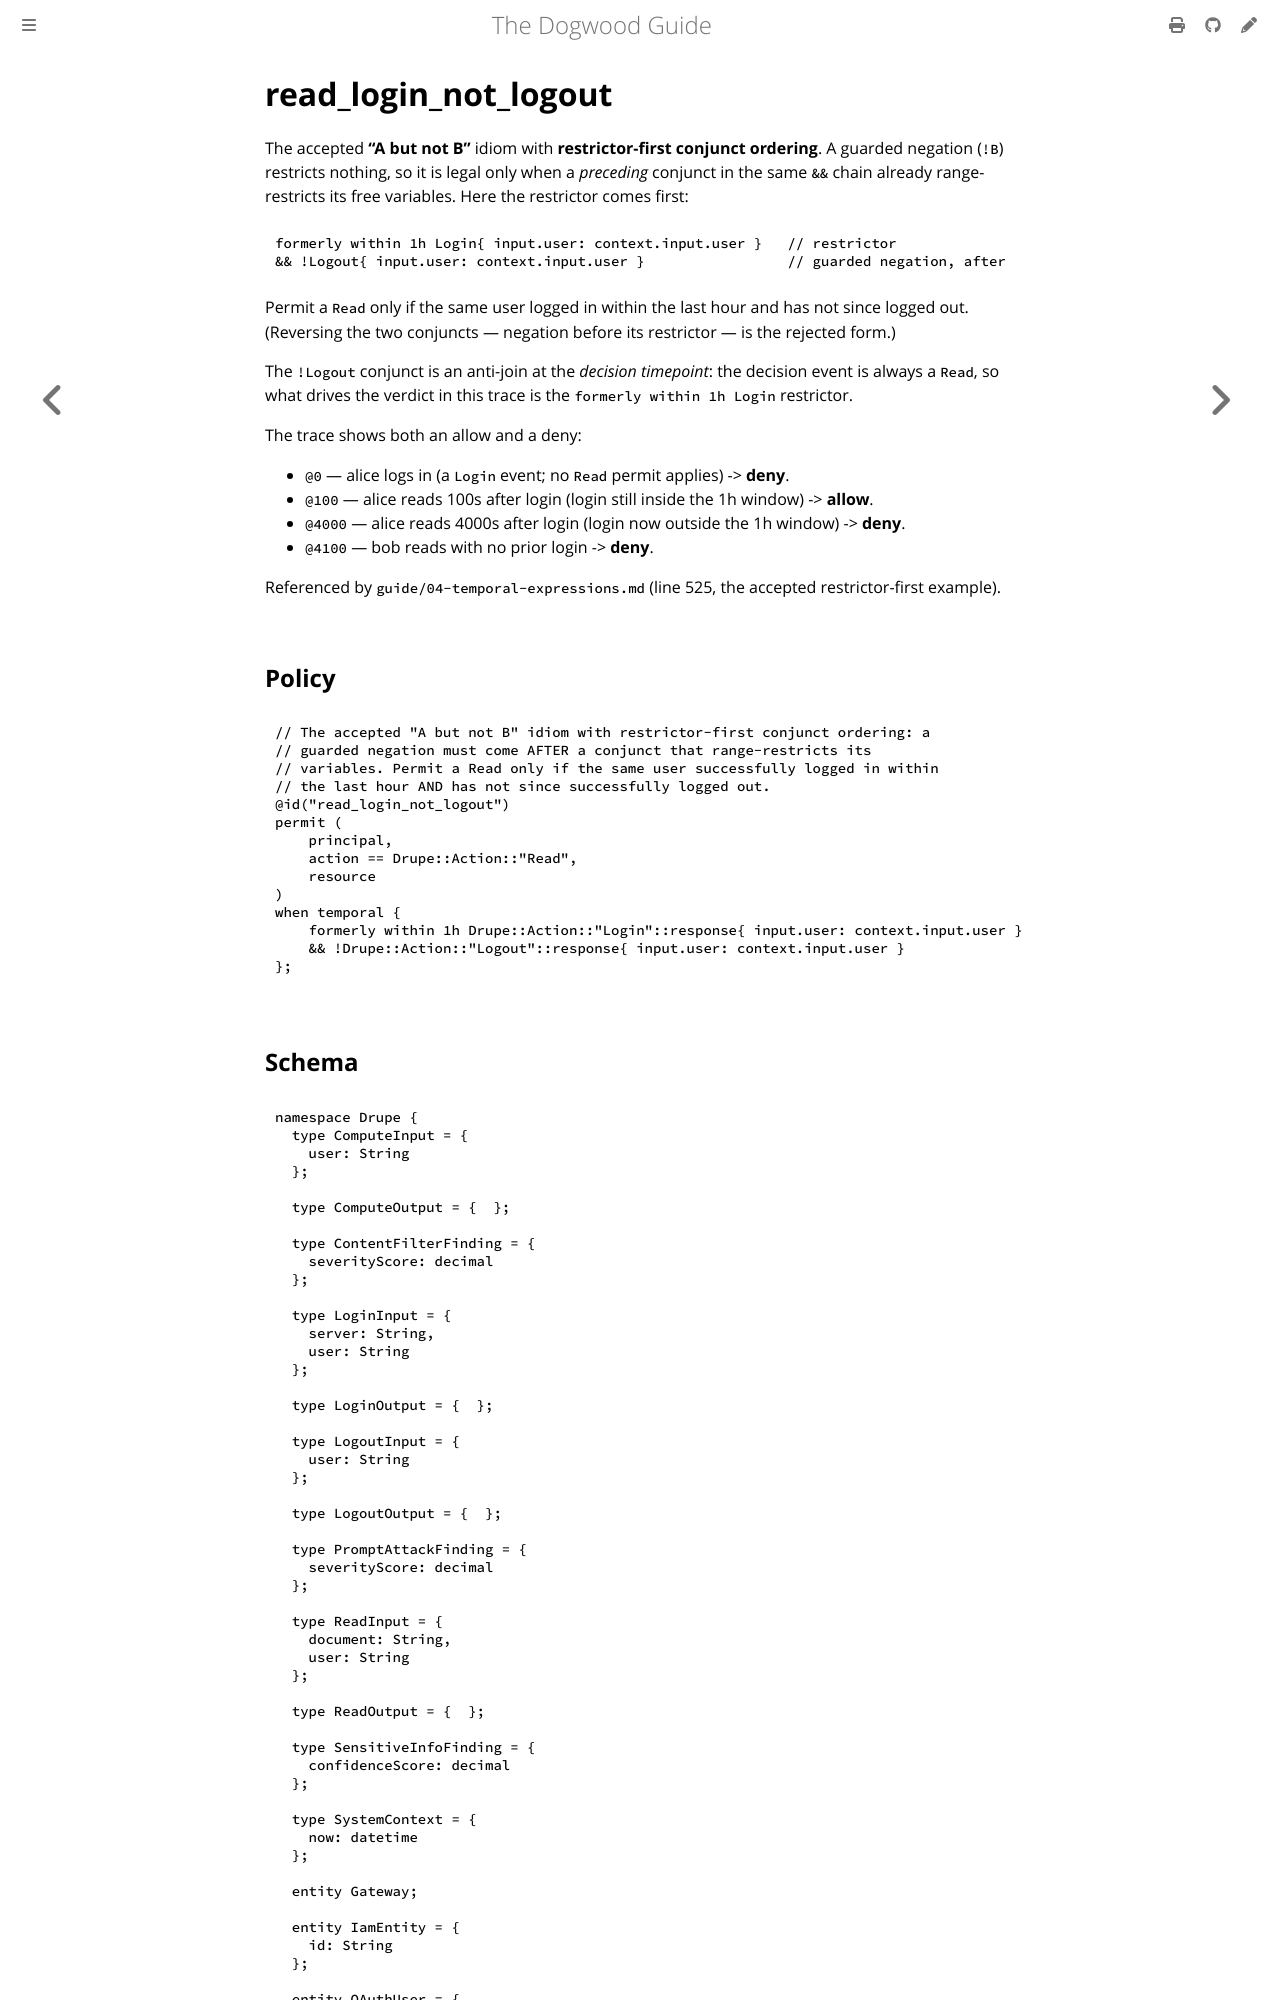

repository: edwardbenitez/dogwood-demo · page: examples/read_login_not_logout.html · generator: mdbook

# read_login_not_logout

The accepted **"A but not B"** idiom with **restrictor-first conjunct ordering**.
A guarded negation (`!B`) restricts nothing, so it is legal only when a
*preceding* conjunct in the same `&&` chain already range-restricts its free
variables. Here the restrictor comes first:

```
formerly within 1h Login{ input.user: context.input.user }   // restrictor
&& !Logout{ input.user: context.input.user }                 // guarded negation, after
```
